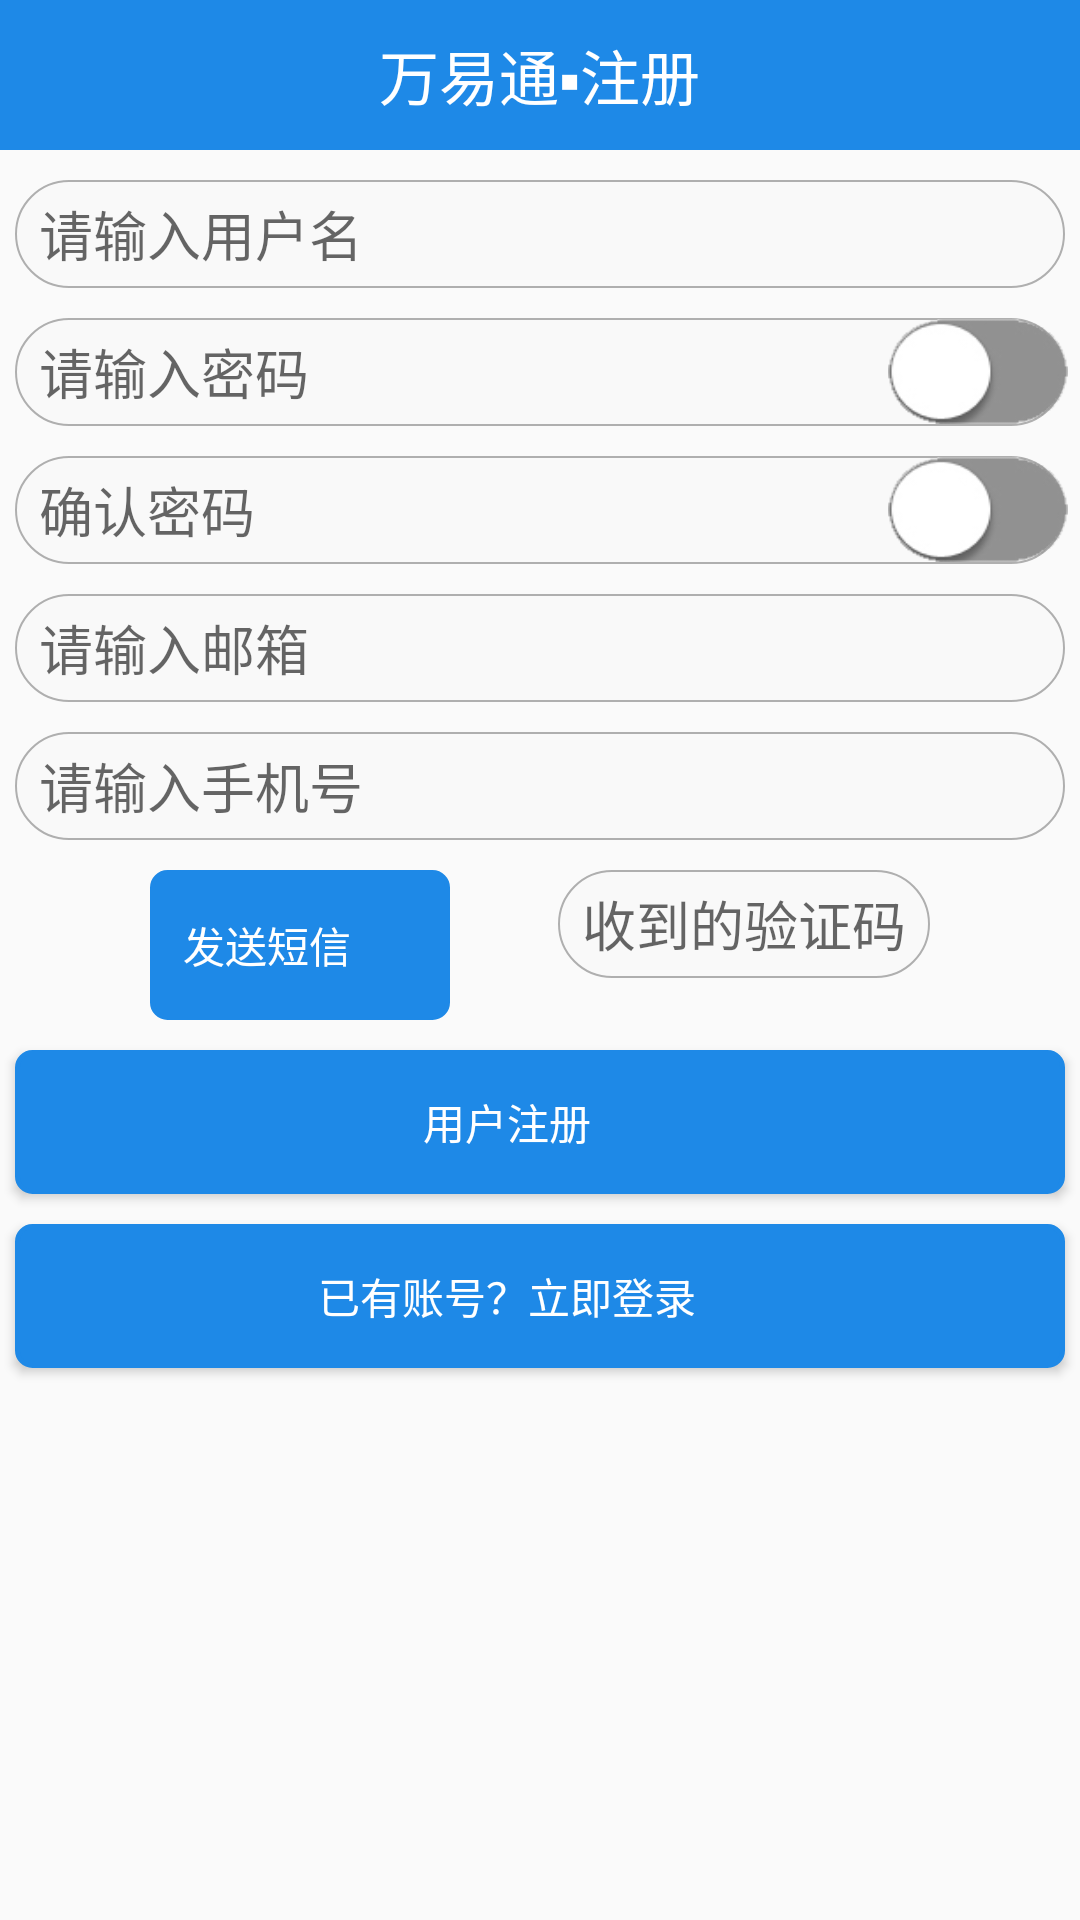

The Android layout XML behind this screen, and the referenced resources:
<!-- AndroidManifest.xml: application theme AppTheme -->
<!-- res/layout/register_layout.xml -->
<?xml version="1.0" encoding="utf-8"?>
<LinearLayout xmlns:android="http://schemas.android.com/apk/res/android"
    android:layout_width="match_parent"
    android:layout_height="match_parent"
    android:orientation="vertical">

    <RelativeLayout
        android:layout_width="match_parent"
        android:layout_height="50dp"
        android:background="@color/titlebar_blue">

        <TextView
            android:layout_width="wrap_content"
            android:layout_height="wrap_content"
            android:layout_centerInParent="true"
            android:text="@string/register_title"
            android:textColor="#ffffff"
            android:textSize="20dp" />
    </RelativeLayout>

    <ScrollView
        android:layout_width="match_parent"
        android:layout_height="match_parent">

        <RelativeLayout
            android:layout_width="match_parent"
            android:layout_height="wrap_content"
            android:layout_weight="1"
            android:orientation="vertical">
            
            <RelativeLayout
                android:id="@+id/relative"
                android:layout_width="match_parent"
                android:layout_height="wrap_content">

                <EditText
                    android:id="@+id/username"
                    android:layout_width="match_parent"
                    android:layout_height="36dp"
                    android:layout_marginLeft="5dp"
                    android:layout_marginRight="5dp"
                    android:layout_marginTop="10dp"
                    android:background="@drawable/editor_text_conner"
                    android:hint="请输入用户名" />

                <RelativeLayout
                    android:id="@+id/mima1"
                    android:layout_width="match_parent"
                    android:layout_height="36dp"
                    android:layout_below="@id/username"
                    android:layout_marginTop="10dp">

                    <EditText
                        android:id="@+id/password"
                        android:layout_width="match_parent"
                        android:layout_height="match_parent"
                        android:layout_alignParentLeft="true"
                        android:layout_centerInParent="true"
                        android:layout_marginLeft="5dp"
                        android:layout_marginRight="5dp"
                        android:background="@drawable/editor_text_conner"
                        android:hint="请输入密码"
                        android:inputType="textPassword"
                        android:textColor="#bbbbbb" />

                    <CheckBox
                        android:id="@+id/checkbox1"
                        android:layout_width="60dp"
                        android:layout_height="35dp"
                        android:layout_alignParentRight="true"
                        android:layout_centerInParent="true"
                        android:layout_marginRight="4dp"
                        android:background="@drawable/login_selecor"
                        android:button="@null" />

                </RelativeLayout>

                <RelativeLayout
                    android:id="@+id/mima2"
                    android:layout_width="match_parent"
                    android:layout_height="36dp"
                    android:layout_below="@id/mima1"
                    android:layout_marginTop="10dp">

                    <EditText
                        android:id="@+id/yes_password"
                        android:layout_width="match_parent"
                        android:layout_height="match_parent"
                        android:layout_alignParentLeft="true"
                        android:layout_centerInParent="true"
                        android:layout_marginLeft="5dp"
                        android:layout_marginRight="5dp"
                        android:background="@drawable/editor_text_conner"
                        android:hint="确认密码"
                        android:inputType="textPassword"
                        android:textColor="#bbbbbb" />

                    <CheckBox
                        android:id="@+id/checkbox2"
                        android:layout_width="60dp"
                        android:layout_height="35dp"
                        android:layout_alignParentRight="true"
                        android:layout_centerInParent="true"
                        android:layout_marginRight="4dp"
                        android:background="@drawable/login_selecor"
                        android:button="@null" />

                </RelativeLayout>

                <EditText
                    android:id="@+id/email"
                    android:layout_width="match_parent"
                    android:layout_height="36dp"
                    android:layout_below="@id/mima2"
                    android:layout_marginLeft="5dp"
                    android:layout_marginRight="5dp"
                    android:layout_marginTop="10dp"
                    android:background="@drawable/editor_text_conner"
                    android:hint="@string/tip_input_register_email" />

                <EditText
                    android:id="@+id/phone"
                    android:layout_width="match_parent"
                    android:layout_height="36dp"
                    android:layout_below="@id/email"
                    android:layout_marginLeft="5dp"
                    android:layout_marginRight="5dp"
                    android:layout_marginTop="10dp"
                    android:background="@drawable/editor_text_conner"
                    android:hint="请输入手机号" />
            </RelativeLayout>
            
            <RelativeLayout
                android:layout_width="match_parent"
                android:layout_height="wrap_content"
                android:layout_below="@id/relative">

                <RelativeLayout
                    android:id="@+id/yanzheng"
                    android:layout_width="match_parent"
                    android:layout_height="wrap_content"
                    android:layout_marginBottom="10dp"
                    android:layout_marginTop="10dp">

                    <CheckBox
                        android:id="@+id/duanxin"
                        android:layout_width="100dp"
                        android:layout_height="50dp"
                        android:layout_marginLeft="50dp"
                        android:background="@drawable/login_selecor_a"
                        android:button="@null"
                        android:gravity="center"
                        android:text="发送短信"
                        android:textColor="#ffffff" />

                    <EditText
                        android:layout_width="wrap_content"
                        android:layout_height="36dp"
                        android:layout_alignParentRight="true"
                        android:layout_marginRight="50dp"
                        android:background="@drawable/editor_text_conner"
                        android:hint="收到的验证码" />
                </RelativeLayout>

                <Button
                    android:id="@+id/registerBtn"
                    android:layout_width="match_parent"
                    android:layout_height="wrap_content"
                    android:layout_below="@id/yanzheng"
                    android:layout_gravity="center"
                    android:layout_marginBottom="10dp"
                    android:layout_marginLeft="5dp"
                    android:layout_marginRight="5dp"
                    android:background="@drawable/login_selecor_a"
                    android:text="用户注册"
                    android:textColor="#ffffff" />

                <Button
                    android:id="@+id/button_login"
                    android:layout_width="match_parent"
                    android:layout_height="wrap_content"
                    android:layout_below="@id/registerBtn"
                    android:layout_gravity="center"
                    android:layout_marginBottom="10dp"
                    android:layout_marginLeft="5dp"
                    android:layout_marginRight="5dp"
                    android:background="@drawable/login_selecor_a"
                    android:button="@null"
                    android:text="已有账号？立即登录"
                    android:textColor="#ffffff" />
            </RelativeLayout>
        </RelativeLayout>
    </ScrollView>
</LinearLayout>
<!-- resources referenced by this layout -->
<resources>
  <color name="titlebar_blue">#1e89e7</color>
  <!-- drawable editor_text_conner (drawable) -->
  <?xml version="1.0" encoding="utf-8"?>
  <shape xmlns:android="http://schemas.android.com/apk/res/android">
      <solid android:color="@color/color_grey_0"/>
      <corners android:radius="24dp"></corners>
      <stroke android:color="@color/color_grey_1" android:width="2px" />
      <padding android:left="8dp" android:right="8dp"></padding>
  </shape>
  <!-- drawable login_selecor (drawable) -->
  <?xml version="1.0" encoding="utf-8"?>
  <selector xmlns:android="http://schemas.android.com/apk/res/android">
      <item android:state_checked="true" android:drawable="@drawable/radio0"></item>
      <item  android:state_checked="false" android:drawable="@drawable/radio0_disable"></item>
  </selector>
  <!-- drawable login_selecor_a (drawable) -->
  <?xml version="1.0" encoding="utf-8"?>
  <selector xmlns:android="http://schemas.android.com/apk/res/android">
      <item android:state_pressed="true" android:drawable="@drawable/editor_text_1"></item>
      <item android:state_pressed="false" android:drawable="@drawable/editor_text_2"></item>
  </selector>
  <string name="register_title">万易通▪注册</string>
  <string name="tip_input_register_email">请输入邮箱</string>
  <style name="AppTheme" parent="Theme.AppCompat.Light.DarkActionBar">
          
          <item name="colorPrimary">@color/colorPrimary</item>
          <item name="colorPrimaryDark">@color/colorPrimaryDark</item>
          <item name="colorAccent">@color/colorAccent</item>
      </style>
  <color name="color_grey_0">#f9f9f9</color>
  <color name="color_grey_1">#afafaf</color>
  <!-- drawable radio0: png bitmap (drawable-hdpi, 4706 bytes) -->
  <!-- drawable radio0_disable: png bitmap (drawable-hdpi, 3527 bytes) -->
  <!-- drawable editor_text_1 (drawable-hdpi) -->
  <?xml version="1.0" encoding="utf-8"?>
  <shape xmlns:android="http://schemas.android.com/apk/res/android">
      <solid android:color="@color/colorPrimaryDark"/>
      <corners android:radius ="5dp"></corners>
      <stroke android:color="@color/colorPrimaryDark" android:width="2px"></stroke>
      <size android:height="10dp"></size>
      <padding android:left="8dp" android:right="30dp"></padding>
  </shape>
  <!-- drawable editor_text_2 (drawable-hdpi) -->
  <?xml version="1.0" encoding="utf-8"?>
  <shape xmlns:android="http://schemas.android.com/apk/res/android">
      <solid android:color="@color/titlebar_blue"/>
      <corners android:radius ="5dp"></corners>
      <stroke android:color="@color/titlebar_blue" android:width="5px"></stroke>
      <size android:height="10dp"></size>
      <padding android:left="8dp" android:right="30dp"></padding>
  </shape>
  <color name="colorPrimary">#3F51B5</color>
  <color name="colorPrimaryDark">#303F9F</color>
  <color name="colorAccent">#FF4081</color>
</resources>
